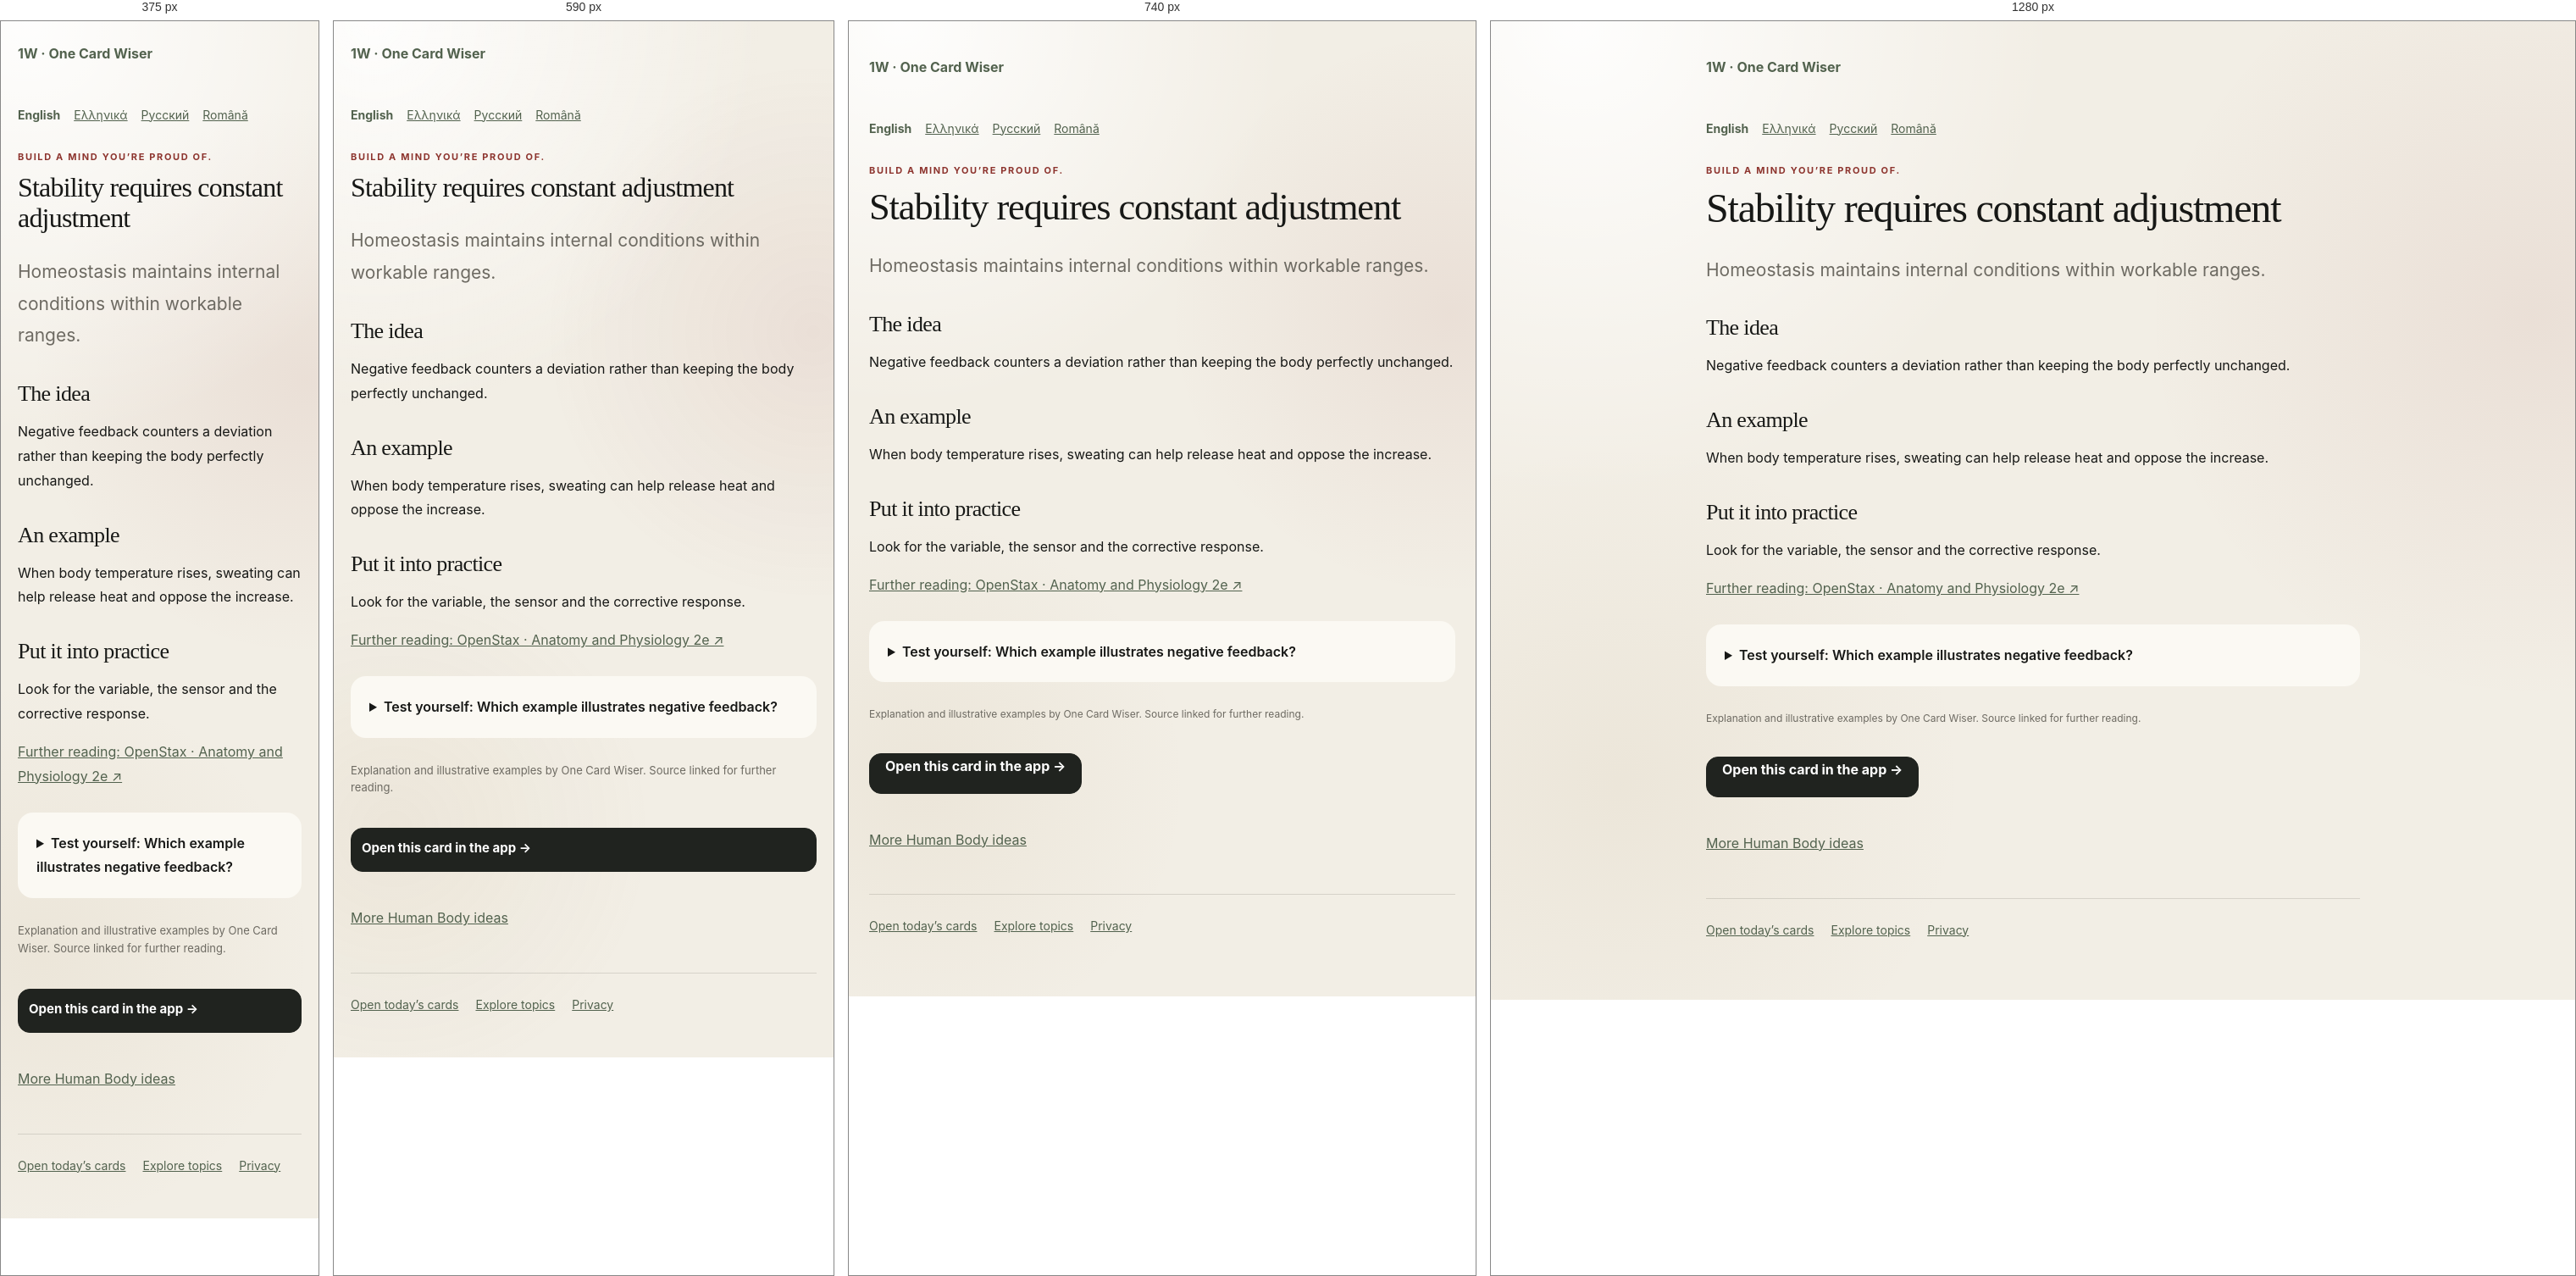
Rendered at 375 px, 590 px, 740 px and 1280 px, left to right.

<!-- file: index.html -->
<!doctype html><html lang="en"><head><meta charset="utf-8"><meta name="viewport" content="width=device-width,initial-scale=1"><title>Stability requires constant adjustment | One Card Wiser</title><meta name="description" content="Homeostasis maintains internal conditions within workable ranges."><link rel="canonical" href="https://onecardwiser.com/cards/health-homeostasis/"><link rel="icon" href="../../logo-mark.svg"><link rel="stylesheet" href="../../styles.css"><meta property="og:type" content="article"><meta property="og:title" content="Stability requires constant adjustment"><meta property="og:description" content="Homeostasis maintains internal conditions within workable ranges."><meta property="og:url" content="https://onecardwiser.com/cards/health-homeostasis/"><meta property="og:image" content="https://onecardwiser.com/social-preview.png"><meta name="twitter:card" content="summary_large_image"><link rel="alternate" hreflang="en" href="https://onecardwiser.com/cards/health-homeostasis/"><link rel="alternate" hreflang="el" href="https://onecardwiser.com/el/cards/health-homeostasis/"><link rel="alternate" hreflang="ru" href="https://onecardwiser.com/ru/cards/health-homeostasis/"><link rel="alternate" hreflang="ro" href="https://onecardwiser.com/ro/cards/health-homeostasis/"></head><body><main class="public-page"><a class="public-brand" href="../../">1W · One Card Wiser</a><nav class="public-languages" aria-label="Language"><a lang="en" href="/cards/health-homeostasis/" aria-current="page">English</a><a lang="el" href="/el/cards/health-homeostasis/">Ελληνικά</a><a lang="ru" href="/ru/cards/health-homeostasis/">Русский</a><a lang="ro" href="/ro/cards/health-homeostasis/">Română</a></nav><p class="eyebrow">Build a mind you’re proud of.</p><h1>Stability requires constant adjustment</h1><p class="public-lead">Homeostasis maintains internal conditions within workable ranges.</p><h2>The idea</h2><p>Negative feedback counters a deviation rather than keeping the body perfectly unchanged.</p><h2>An example</h2><p>When body temperature rises, sweating can help release heat and oppose the increase.</p><h2>Put it into practice</h2><p>Look for the variable, the sensor and the corrective response.</p><p><a href="https://openstax.org/books/anatomy-and-physiology-2e/pages/1-5-homeostasis" target="_blank" rel="noopener noreferrer">Further reading: OpenStax · Anatomy and Physiology 2e ↗</a></p><details><summary>Test yourself: Which example illustrates negative feedback?</summary><p>Sweating opposing a rise in temperature</p><p>The response works against the deviation.</p></details><p class="source-attribution">Explanation and illustrative examples by One Card Wiser. Source linked for further reading.</p><a class="primary-button public-cta" href="../../?card=health-homeostasis">Open this card in the app →</a><p><a href="../../topics/health/">More Human Body ideas</a></p><footer><a href="../../">Open today’s cards</a><a href="../../topics/">Explore topics</a><a href="../../privacy/">Privacy</a></footer></main></body></html>

/* @media block from styles.css */
@media (max-width: 640px) {
  .app-shell { padding-inline: 16px; }
  .topbar { padding-top: 16px; }
  .intro-row, .section-heading { align-items: flex-start; margin-top: 22px; }
  .streak-pill, .count-label { margin-top: 3px; }
  .daily-progress { grid-template-columns: 1fr; gap: 12px; padding: 14px 15px; }
  .daily-progress div:first-child { display: grid; grid-template-columns: auto 1fr; gap: 1px 12px; }
  .daily-progress #daily-progress-message { max-width: none; }
  .daily-deck { grid-template-columns: 1fr; }
  .daily-topic-card { min-height: 255px; padding: 21px; }
  .daily-symbol { margin-bottom: 20px; }
  .daily-topic-card > strong { font-size: 25px; }
  .card-inner { padding: 28px 22px 24px; }
  .card-topline { margin-bottom: 22px; }
  .why-row { grid-template-columns: 1fr; gap: 17px; }
  .card-actions { flex-direction: column; }
  .primary-button, .secondary-button { width: 100%; }
  .library-grid { grid-template-columns: 1fr; }
  .mini-card { min-height: 188px; }
  .discovery-bar { align-items: stretch; flex-direction: column; }
  .discovery-bar .primary-button { width: 100%; }
  .sheet-dialog { position: fixed; inset: auto 12px 12px; width: auto; margin: 0; border-radius: 26px; }
  .sheet-handle { display: block; }
  .topic-options { grid-template-columns: 1fr; max-height: 52vh; overflow-y: auto; padding-right: 3px; }
  .nav-item { flex-direction: column; gap: 3px; padding: 8px 4px; }
}

/* @media block from styles.css */
@media (min-width: 641px) and (max-width: 840px) {
  .daily-deck { grid-template-columns: 1fr; }
  .daily-topic-card { min-height: 240px; }
}

/* @media block from styles.css */
@media(max-width:540px){.topbar .brand{flex-basis:calc(100% - 60px);order:0}.topbar #settings-button{order:1}.topbar .language-picker{order:2;flex-basis:100%}.intro-row{flex-wrap:wrap;gap:12px}.streak-pill{max-width:100%;white-space:normal}}

/* @media block from styles.css */
@media(max-width:640px){
  .app-shell { padding:0 16px calc(110px + env(safe-area-inset-bottom)); }
  .topbar { display:grid; grid-template-columns:minmax(0,1fr) auto; gap:10px; padding:14px 0; }
  .topbar .brand { order:0; min-width:0; gap:9px; }
  .brand-mark { flex:none; width:36px; height:36px; line-height:36px; }
  .brand strong { font-size:17px; }
  .brand small { font-size:11px; line-height:1.4; max-width:240px; }
  .topbar #settings-button { order:1; width:44px; height:44px; }
  .topbar .language-picker { order:2; grid-column:1/-1; justify-content:flex-end; font-size:14px; }
  .language-picker select { font-size:16px; min-height:44px; }
  .intro-row,.section-heading { gap:10px; margin:16px 0; flex-wrap:wrap; }
  h1 { font-size:32px; line-height:1.12; overflow-wrap:anywhere; }
  .streak-pill { font-size:12px; padding:6px 10px; }
  .weekly-progress { line-height:1.5; margin:0 0 14px; }
  .daily-deck { gap:12px; }
  .daily-topic-card { min-height:0; padding:18px; display:grid; grid-template-columns:minmax(0,1fr) auto; gap:8px 12px; border-radius:20px; }
  .daily-symbol { display:none; }
  .daily-card-number { position:static; grid-column:2; grid-row:1; align-self:center; }
  .daily-topic-card .topic-tag { grid-column:1; grid-row:1; justify-self:start; margin:0; font-size:10px; max-width:100%; }
  .daily-topic-card > strong { grid-column:1/-1; max-width:none; font-size:24px; line-height:1.2; }
  .daily-card-hook { grid-column:1/-1; margin:0; font-size:15px!important; line-height:1.5; }
  .daily-card-action { grid-column:1/-1; margin:4px 0 0; font-size:14px!important; }
  .daily-topic-card:hover { transform:none; }
  .daily-progress { gap:10px; }
  .daily-progress #daily-progress-message { font-size:14px; }
  .bottom-nav { width:100%; bottom:0; padding:8px 8px calc(8px + env(safe-area-inset-bottom)); border-radius:18px 18px 0 0; }
  .nav-item { min-height:52px; font-size:11px; line-height:1.2; }
  .nav-item svg { width:20px; height:20px; flex:none; }
  .card-dialog { position:fixed; inset:0; margin:0; width:100%; max-width:100%; height:100dvh; max-height:100dvh; border-radius:0; }
  .dialog-content { height:100%; max-height:100%; overflow-y:auto; overscroll-behavior:contain; -webkit-overflow-scrolling:touch; }
  .reader-toolbar { padding:calc(8px + env(safe-area-inset-top)) 16px 8px; }
  .card-inner { padding:22px 20px calc(28px + env(safe-area-inset-bottom)); }
  .card-title { font-size:32px; line-height:1.12; }
  .card-topline { flex-wrap:wrap; gap:8px; margin-bottom:18px; }
  .card-hook,.concept-box p,.why-row p { font-size:17px; line-height:1.65; }
  .concept-box { padding:16px; }
  .quiz-box { padding:16px; }
  .quiz-heading { flex-wrap:wrap; gap:5px; }
  .quiz-option { min-height:52px; padding:14px; font-size:16px; line-height:1.5; }
  .quiz-question { font-size:21px; line-height:1.45; }
  .quiz-feedback p { font-size:15px; line-height:1.6; }
  .quiz-feedback button { min-height:44px; font-size:15px; }
  .card-actions { display:grid; grid-template-columns:1fr 1fr; gap:10px; }
  .card-actions .primary-button { grid-column:1/-1; }
  .primary-button,.secondary-button { min-height:52px; padding:12px; line-height:1.4; font-size:15px; }
  .filter-button { min-height:44px; font-size:15px; }
  .mini-card { min-height:0; padding:18px; }
  .mini-card h3 { font-size:25px; line-height:1.25; margin:14px 0 8px; }
  .mini-card p { font-size:16px; line-height:1.55; }
  .mini-meta { flex-wrap:wrap; gap:8px; font-size:13px; }
  .site-tools { gap:8px 16px; }
  .site-tools a,.text-button { display:inline-flex; align-items:center; min-height:44px; line-height:1.4; }
  .sheet-dialog { inset:0; width:100%; height:100dvh; max-height:100dvh; margin:0; padding:calc(20px + env(safe-area-inset-top)) 20px calc(20px + env(safe-area-inset-bottom)); border-radius:0; overflow-y:auto; }
  .sheet-handle { display:none; }
  .topic-options { max-height:none; overflow:visible; }
  #topic-form > .primary-button { position:sticky; bottom:0; box-shadow:0 -10px 20px var(--card); }
  .topic-choice { padding:15px; min-height:70px; }
  .topic-symbol,.topic-check { flex:none; }
  .topic-copy { min-width:0; }
  .toast { bottom:calc(90px + env(safe-area-inset-bottom)); }
  .public-page { padding:24px 20px 50px; }
}

/* @media block from styles.css */
@media(max-width:640px){.sheet-dialog{max-width:100%}.source-link{min-height:44px;align-items:center;overflow-wrap:anywhere}.source-attribution{font-size:13px;line-height:1.6}}

/* @media block from styles.css */
@media(max-width:640px){.topbar{padding-top:calc(14px + env(safe-area-inset-top))}}

/* @media block from styles.css */
@media(max-width:640px){
  .topbar { grid-template-columns:minmax(0,1fr) auto auto; gap:8px; padding-bottom:8px; }
  .topbar .language-picker { order:1; grid-column:auto; }
  .topbar .language-picker > span { display:none; }
  .topbar .language-picker select { width:104px; max-width:104px; padding:8px 5px; font-size:16px; }
  .topbar #settings-button { order:2; }
  .topbar .brand { gap:7px; }
  .topbar .brand strong { font-size:15px; }
  .topbar .brand small { display:none; }
  .brand-mark { width:30px; height:30px; line-height:30px; }
  .intro-row { margin:12px 0 14px; }
  .intro-row h1 { font-size:29px; }
  .daily-progress { padding:12px 14px; gap:8px; border-radius:16px; box-shadow:none; }
  .daily-progress #daily-progress-label { font-size:24px; }
  .daily-progress #daily-progress-message { font:14px/1.4 Inter,ui-sans-serif,system-ui,sans-serif; }
  .daily-progress .progress-track { height:5px; }
  .welcome-panel,.session-complete { padding:20px; margin:10px 0 20px; border-radius:20px; }
  .welcome-panel h2,.session-complete h2 { font-size:30px; }
  .welcome-actions { display:grid; grid-template-columns:1fr; }
  .daily-topic-card > strong { font-size:23px; }
  .week-summary { margin:14px 0 8px; }
  .feedback-heading { position:sticky; top:0; z-index:3; background:var(--card); padding-bottom:10px; }
}

/* @media block from styles.css */
@media(max-width:640px){#progress-dialog .feedback-heading{position:sticky;top:0;background:var(--card)}}

/* @media block from styles.css */
@media(max-width:640px){.topbar{grid-template-columns:minmax(0,1fr) auto}.topbar .language-picker{grid-column:2;grid-row:1}.topbar #settings-button.choose-topics-button{grid-column:1/-1;grid-row:2;justify-self:stretch;width:100%;min-height:44px;padding:10px 12px}.topbar .brand strong{font-size:17px}}